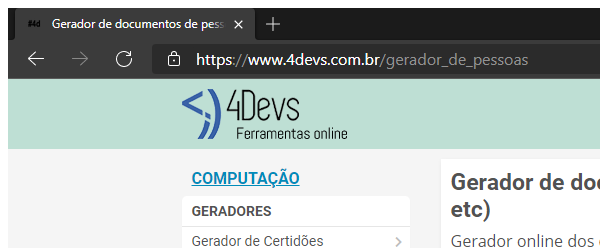
Task: Processo em Branco
Workflow: CloseSite_Pessoa

Step 1: Attach Browser 'msedge.exe Gerador' in window 'Gerador de documentos de pessoas (Nome, RG, CPF, CEP, Endereço, etc) - 4Devs' (msedge.exe)
